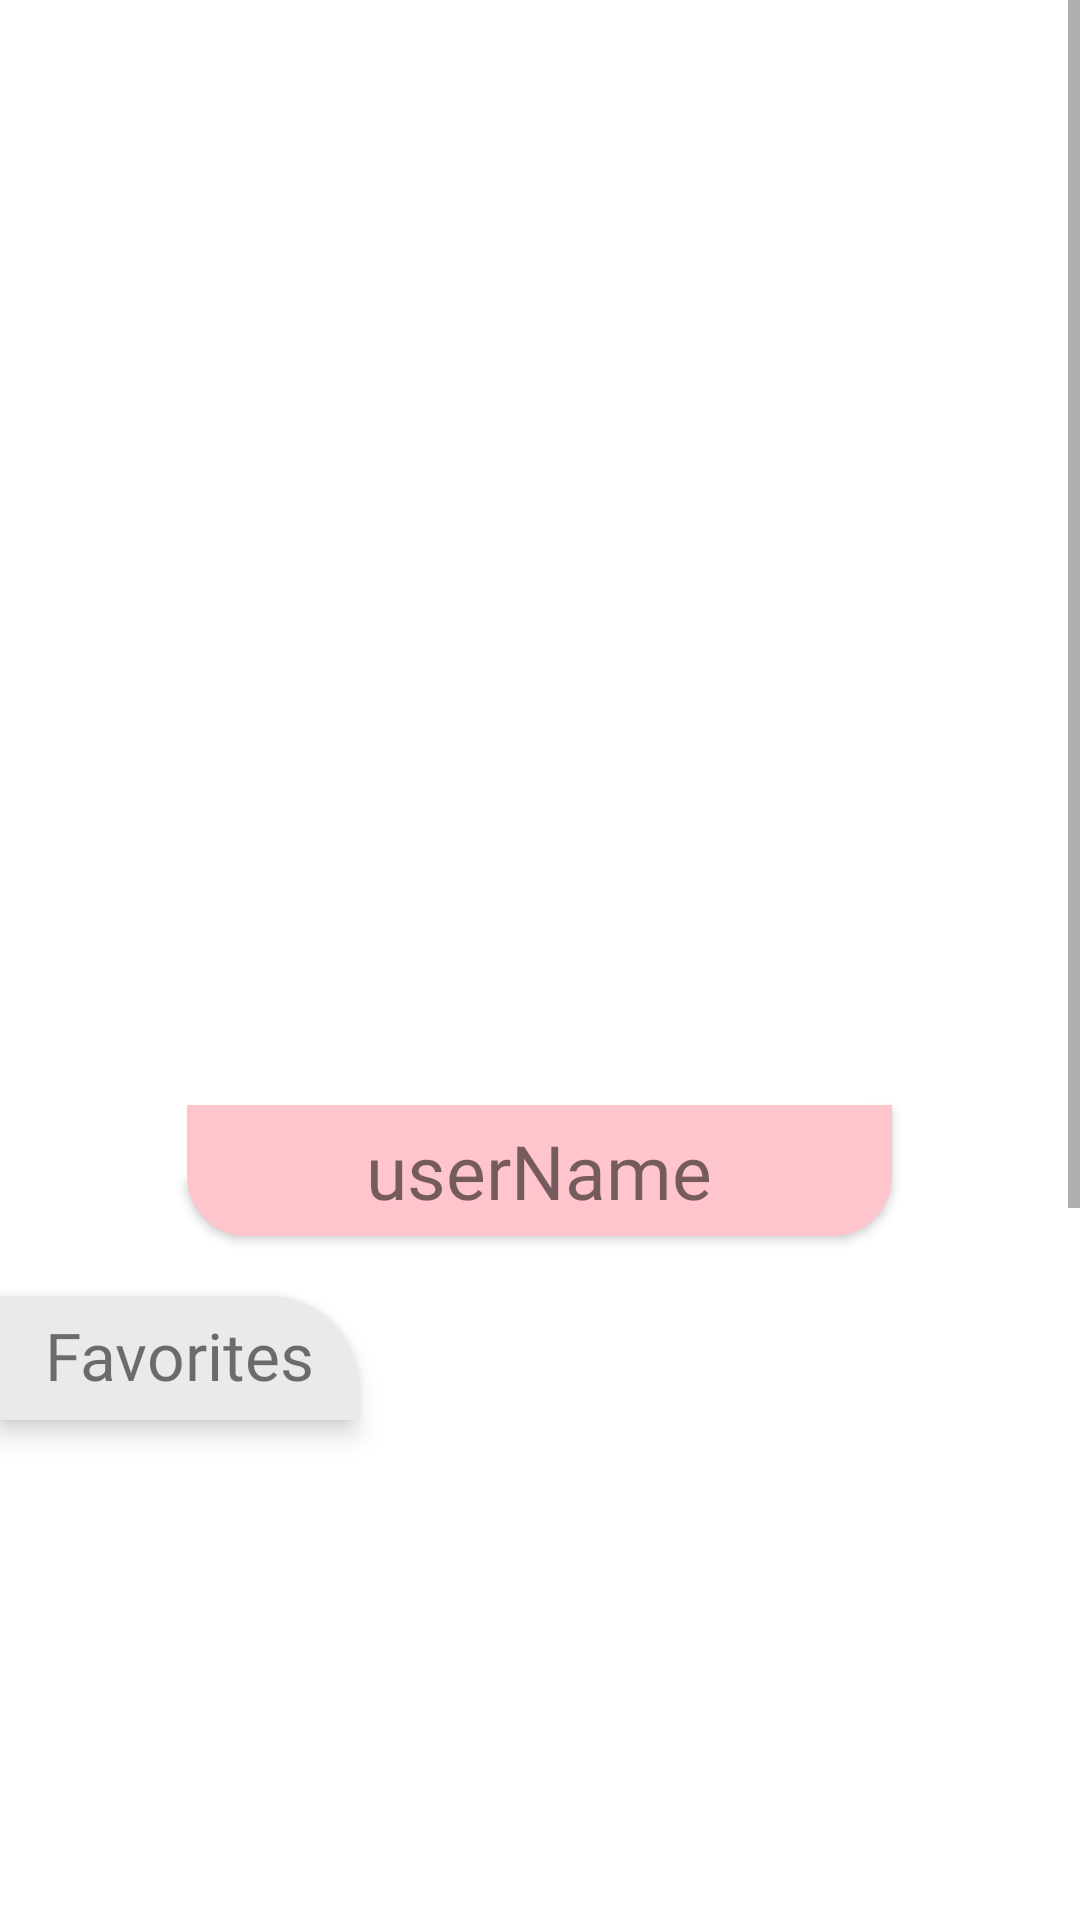

The Android layout XML behind this screen, and the referenced resources:
<!-- AndroidManifest.xml: application theme Theme.ImdbClone -->
<!-- res/layout/fragment_profile.xml -->
<?xml version="1.0" encoding="utf-8"?>
    <FrameLayout xmlns:android="http://schemas.android.com/apk/res/android"
    xmlns:tools="http://schemas.android.com/tools"
    android:layout_width="match_parent"
    android:layout_height="match_parent"
    xmlns:app="http://schemas.android.com/apk/res-auto"
    tools:context=".fragments.profileFragment">
    <ScrollView
        android:layout_width="match_parent"
        android:layout_height="match_parent"
        >
        <LinearLayout
            android:layout_width="match_parent"
            android:layout_height="match_parent"
            android:orientation="vertical">

            <ImageView
                android:layout_marginTop="30dp"
                android:layout_width="235dp"
                android:layout_height="350dp"
                android:layout_gravity="center"
                android:id="@+id/userImage"

            />



        <TextView
            android:layout_width="235dp"
            android:layout_height="wrap_content"
            android:text="userName"
            android:gravity="center"
            android:padding="5dp"
            android:elevation="2dp"
            android:layout_marginTop="-12dp"
            android:id="@+id/userName"
            android:background="@drawable/actor_name_des"
            android:layout_gravity="center"
            android:textSize="25sp"
            android:fontFamily="@font/didact_gothic"/>

            <TextView
                android:layout_width="wrap_content"
                android:layout_height="wrap_content"
                android:textSize="22sp"
                android:fontFamily="@font/didact_gothic"
                android:layout_marginTop="20dp"
                android:paddingLeft="15dp"
                android:paddingRight="15dp"
                android:paddingTop="5dp"
                android:paddingBottom="7dp"
                android:elevation="5dp"
                android:layout_marginBottom="3dp"
                android:background="@drawable/txtviewsleft_des"
                android:text="Favorites"/>

            <androidx.recyclerview.widget.RecyclerView
                android:layout_marginTop="10dp"
                android:layout_width="match_parent"
                android:layout_height="215dp"
                android:id="@+id/watchListRecView"
                android:elevation="10dp"
                android:orientation="horizontal"
                />


            <androidx.recyclerview.widget.RecyclerView
                android:layout_width="match_parent"
                android:layout_height="230dp"
                android:orientation="horizontal"

                android:layout_marginTop="5dp"
                android:id="@+id/favActorsRec"
                />
            <TextView
                android:layout_width="wrap_content"
                android:layout_height="wrap_content"
                android:textSize="25sp"
                android:fontFamily="@font/didact_gothic"
                android:layout_marginTop="10dp"
                android:paddingLeft="15dp"
                android:paddingRight="15dp"
                android:paddingTop="5dp"
                android:paddingBottom="7dp"
                android:background="@drawable/recent_comments_des"
                android:elevation="5dp"
                android:text="Recent comments"/>

            <androidx.recyclerview.widget.RecyclerView
                android:layout_width="match_parent"
                android:layout_height="wrap_content"
                android:layout_marginTop="5dp"
                android:layout_marginBottom="20dp"
                android:orientation="vertical"
                android:id="@+id/userRatingRec"
                />


        </LinearLayout>


    </ScrollView>


    </FrameLayout>
<!-- resources referenced by this layout -->
<resources>
  <!-- drawable actor_name_des (drawable) -->
  <?xml version="1.0" encoding="utf-8"?>
  <shape xmlns:android="http://schemas.android.com/apk/res/android">
      <solid android:color="#ffc5cd"/>
  
      <corners
          android:bottomLeftRadius="20dp"
          android:bottomRightRadius="20dp"
          />
  </shape>
  <!-- drawable recent_comments_des (drawable) -->
  <?xml version="1.0" encoding="utf-8"?>
  <shape xmlns:android="http://schemas.android.com/apk/res/android">
      <solid android:color="#ffc5cd"
          />
      <corners android:topRightRadius="30dp"
  
  
          />
  </shape>
  <!-- drawable txtviewsleft_des (drawable) -->
  <?xml version="1.0" encoding="utf-8"?>
  <shape xmlns:android="http://schemas.android.com/apk/res/android">
      <solid android:color="#EAEAEA"
          />
      <corners android:topRightRadius="30dp"
  
  
          />
  </shape>
  <style name="Theme.ImdbClone" parent="Theme.MaterialComponents.DayNight.NoActionBar">
          
          <item name="colorPrimary">@color/white</item>
          <item name="colorPrimaryVariant">#DDDADA</item>
          <item name="colorOnPrimary">@color/white</item>
          
          <item name="colorSecondary">@color/teal_200</item>
          <item name="colorSecondaryVariant">@color/teal_700</item>
          <item name="colorOnSecondary">@color/black</item>
          
          <item name="android:statusBarColor" tools:targetApi="l">?attr/colorPrimaryVariant</item>
          
      </style>
  <!-- not gathered from this repository: default colours our renderer supplied (Android Studio template values) -->
  <color name="teal_200">#FF03DAC5</color>
  <color name="teal_700">#FF018786</color>
  <color name="black">#FF000000</color>
  <color name="white">#FFFFFFFF</color>
</resources>
